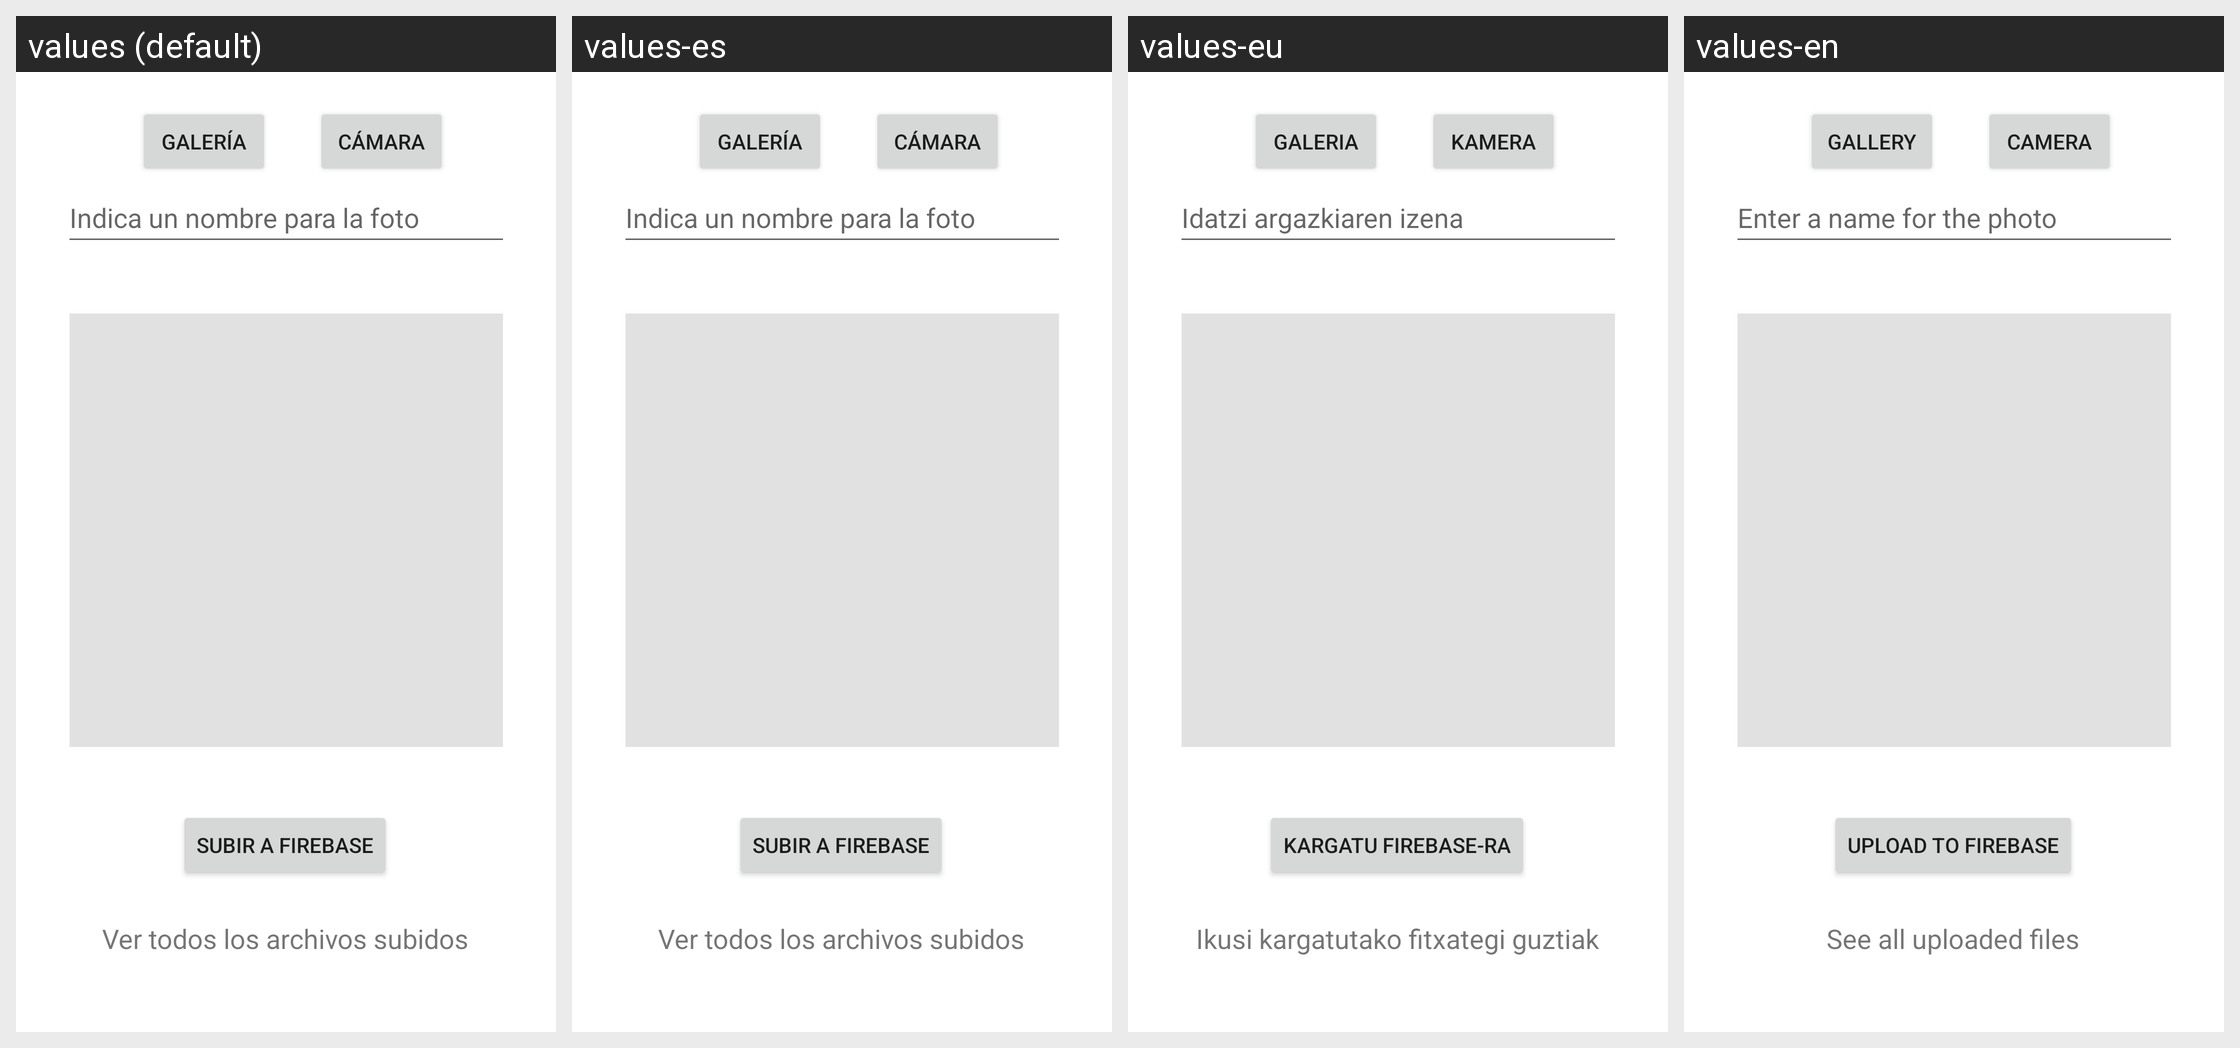

The same Android screen rendered under several of its app's locales, left to right. List the strings drawn on it with the default value and each locale's translation.
Android screen res/layout/fragment_camara.xml rendered under 4 locales, left to right: values (default), values-es, values-eu, values-en. Device: Nexus 5 (rendered at 1080×1920; each locale shown at half size, 540×960, under a caption strip naming it); theme Theme.DASProyect1.
Strings drawn on this screen, with the default value and each locale's value (text and hints the layout hard-codes, and strings that could not be matched under every locale, appear in the picture but are not listed):

camara_galeria
  values: Galería
  values-es: Galería
  values-eu: Galeria
  values-en: Gallery

camara_camara
  values: Cámara
  values-es: Cámara
  values-eu: Kamera
  values-en: Camera

carama_indicaunnombreparalafoto
  values: Indica un nombre para la foto
  values-es: Indica un nombre para la foto
  values-eu: Idatzi argazkiaren izena
  values-en: Enter a name for the photo

camara_subirafirebase
  values: Subir a Firebase
  values-es: Subir a Firebase
  values-eu: Kargatu Firebase-ra
  values-en: Upload to Firebase

camara_vertodoslosarchivossubidos
  values: Ver todos los archivos subidos
  values-es: Ver todos los archivos subidos
  values-eu: Ikusi kargatutako fitxategi guztiak
  values-en: See all uploaded files
